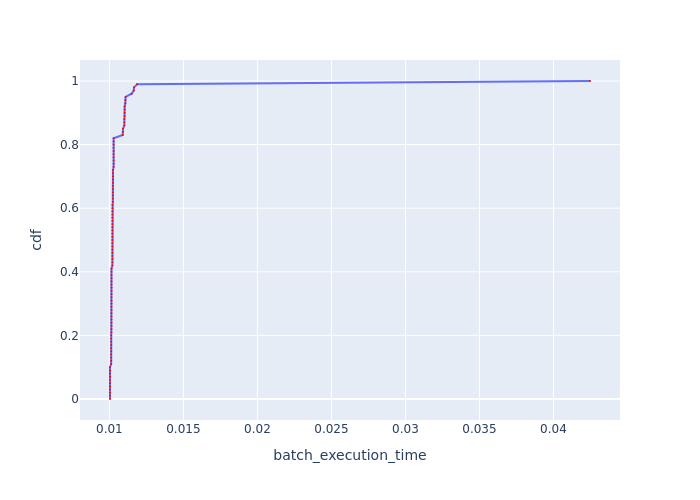

Source data for this figure (header and first rows):
, cdf, batch_execution_time
0, 0.0, 0.01004
1, 0.01, 0.01004
2, 0.02, 0.01004
3, 0.03, 0.01004
4, 0.04, 0.01004
5, 0.05, 0.01004
6, 0.06, 0.01004
7, 0.07, 0.01004
8, 0.08, 0.01004
9, 0.09, 0.01004
10, 0.1, 0.01004
11, 0.11, 0.01012
12, 0.12, 0.01012
13, 0.13, 0.01012
14, 0.14, 0.01012
15, 0.15, 0.01012
16, 0.16, 0.01012
17, 0.17, 0.01012
18, 0.18, 0.01012
19, 0.19, 0.01012
20, 0.2, 0.01012
21, 0.21, 0.01014
22, 0.22, 0.01014
23, 0.23, 0.01014
24, 0.24, 0.01014
25, 0.25, 0.01014
26, 0.26, 0.01014
27, 0.27, 0.01014
28, 0.28, 0.01014
29, 0.29, 0.01014
30, 0.3, 0.01014
31, 0.31, 0.01014
32, 0.32, 0.01014
33, 0.33, 0.01014
34, 0.34, 0.01014
35, 0.35, 0.01014
36, 0.36, 0.01014
37, 0.37, 0.01014
38, 0.38, 0.01014
39, 0.39, 0.01014
40, 0.4, 0.01014
41, 0.41, 0.01014
42, 0.42, 0.0102
43, 0.43, 0.0102
44, 0.44, 0.0102
45, 0.45, 0.0102
46, 0.46, 0.0102
47, 0.47, 0.0102
48, 0.48, 0.0102
49, 0.49, 0.0102
50, 0.5, 0.0102
51, 0.51, 0.0102
52, 0.52, 0.0102
53, 0.53, 0.0102
54, 0.54, 0.0102
55, 0.55, 0.0102
56, 0.56, 0.0102
57, 0.57, 0.0102
58, 0.58, 0.0102
59, 0.59, 0.0102
... 41 more rows
